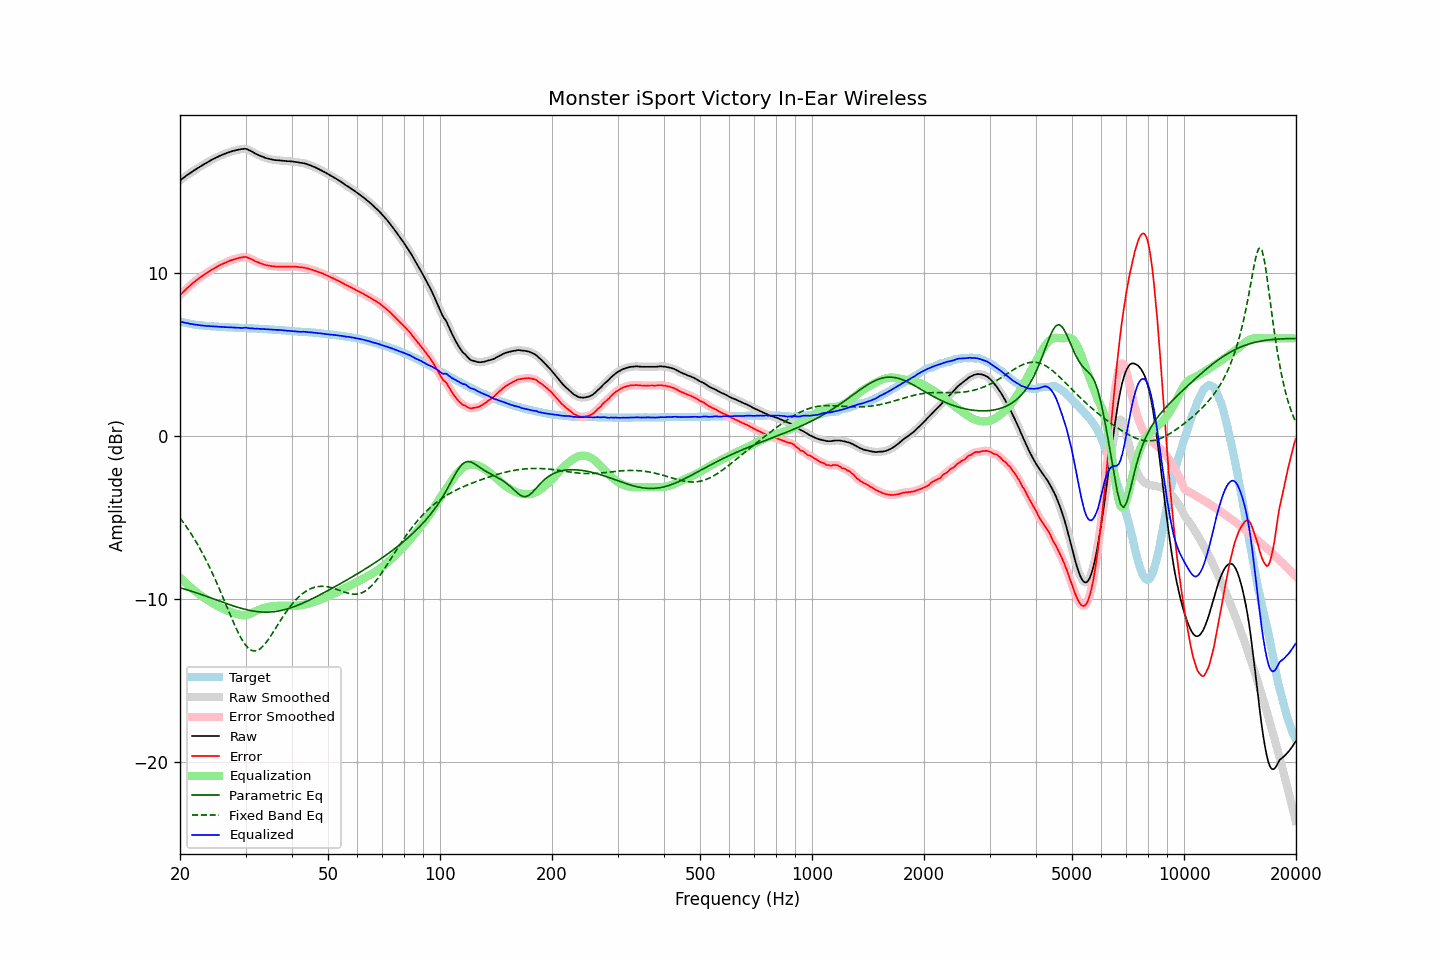

The table this chart was drawn from, first rows:
frequency, raw, error, smoothed, error_smoothed, equalization, parametric_eq, fixed_band_eq, equalized_raw, equalized_smoothed, target
20.00, 15.69, 8.65, 15.69, 8.65, -8.65, -9.29, -5.01, 7.04, 7.03, 7.03
20.20, 15.76, 8.76, 15.76, 8.75, -8.75, -9.32, -5.14, 7.01, 7.01, 7.00
20.40, 15.83, 8.85, 15.83, 8.85, -8.85, -9.35, -5.27, 6.98, 6.98, 6.98
20.61, 15.90, 8.93, 15.90, 8.94, -8.94, -9.38, -5.41, 6.95, 6.96, 6.96
20.81, 15.98, 9.04, 15.97, 9.03, -9.04, -9.41, -5.55, 6.94, 6.94, 6.94
21.02, 16.05, 9.13, 16.04, 9.12, -9.13, -9.44, -5.70, 6.92, 6.92, 6.92
21.23, 16.11, 9.21, 16.11, 9.21, -9.21, -9.47, -5.84, 6.89, 6.90, 6.90
21.44, 16.18, 9.30, 16.18, 9.30, -9.30, -9.50, -5.99, 6.88, 6.88, 6.88
21.66, 16.25, 9.39, 16.24, 9.38, -9.38, -9.53, -6.15, 6.86, 6.86, 6.86
21.87, 16.31, 9.46, 16.31, 9.47, -9.46, -9.56, -6.31, 6.84, 6.85, 6.85
22.09, 16.38, 9.55, 16.38, 9.55, -9.54, -9.59, -6.47, 6.84, 6.83, 6.83
22.31, 16.44, 9.62, 16.44, 9.62, -9.62, -9.63, -6.64, 6.82, 6.82, 6.82
22.54, 16.50, 9.69, 16.50, 9.69, -9.69, -9.66, -6.81, 6.80, 6.81, 6.81
22.76, 16.56, 9.76, 16.56, 9.76, -9.76, -9.69, -6.99, 6.79, 6.79, 6.80
22.99, 16.62, 9.83, 16.62, 9.83, -9.83, -9.73, -7.17, 6.78, 6.78, 6.79
23.22, 16.68, 9.90, 16.67, 9.90, -9.90, -9.76, -7.36, 6.78, 6.77, 6.77
23.45, 16.73, 9.96, 16.73, 9.97, -9.97, -9.80, -7.55, 6.76, 6.76, 6.76
23.69, 16.79, 10.03, 16.79, 10.03, -10.03, -9.83, -7.75, 6.75, 6.76, 6.75
23.92, 16.85, 10.10, 16.84, 10.10, -10.10, -9.87, -7.95, 6.75, 6.75, 6.75
24.16, 16.90, 10.16, 16.90, 10.16, -10.16, -9.90, -8.16, 6.74, 6.74, 6.74
24.40, 16.96, 10.22, 16.96, 10.22, -10.22, -9.94, -8.37, 6.74, 6.74, 6.74
24.65, 17.01, 10.28, 17.01, 10.28, -10.28, -9.98, -8.58, 6.73, 6.73, 6.73
24.89, 17.06, 10.33, 17.06, 10.33, -10.33, -10.01, -8.80, 6.73, 6.73, 6.73
25.14, 17.11, 10.39, 17.11, 10.39, -10.39, -10.05, -9.02, 6.72, 6.72, 6.72
25.39, 17.15, 10.44, 17.15, 10.44, -10.44, -10.08, -9.25, 6.71, 6.71, 6.71
25.65, 17.20, 10.49, 17.20, 10.49, -10.49, -10.12, -9.48, 6.71, 6.70, 6.71
25.91, 17.24, 10.54, 17.24, 10.54, -10.54, -10.16, -9.71, 6.70, 6.70, 6.69
26.16, 17.28, 10.58, 17.28, 10.59, -10.59, -10.19, -9.94, 6.69, 6.69, 6.69
26.43, 17.32, 10.62, 17.32, 10.63, -10.63, -10.23, -10.18, 6.69, 6.69, 6.69
26.69, 17.36, 10.68, 17.36, 10.67, -10.67, -10.26, -10.42, 6.68, 6.68, 6.68
26.96, 17.39, 10.71, 17.39, 10.71, -10.71, -10.30, -10.65, 6.67, 6.68, 6.68
27.23, 17.43, 10.76, 17.43, 10.75, -10.75, -10.33, -10.89, 6.68, 6.67, 6.67
27.50, 17.46, 10.79, 17.46, 10.79, -10.79, -10.36, -11.12, 6.67, 6.67, 6.67
27.77, 17.49, 10.82, 17.49, 10.82, -10.82, -10.40, -11.35, 6.66, 6.66, 6.67
28.05, 17.51, 10.85, 17.51, 10.85, -10.86, -10.43, -11.57, 6.65, 6.65, 6.65
28.33, 17.54, 10.88, 17.54, 10.88, -10.89, -10.46, -11.79, 6.65, 6.65, 6.65
28.62, 17.56, 10.91, 17.56, 10.91, -10.92, -10.49, -12.00, 6.64, 6.64, 6.65
28.90, 17.58, 10.94, 17.58, 10.94, -10.94, -10.52, -12.19, 6.64, 6.64, 6.64
29.19, 17.60, 10.96, 17.60, 10.96, -10.96, -10.55, -12.38, 6.64, 6.64, 6.64
29.48, 17.61, 10.97, 17.61, 10.98, -10.97, -10.58, -12.54, 6.64, 6.64, 6.64
29.78, 17.62, 10.98, 17.62, 10.98, -10.97, -10.60, -12.70, 6.65, 6.65, 6.63
30.08, 17.62, 10.98, 17.61, 10.98, -10.96, -10.63, -12.83, 6.66, 6.65, 6.63
30.38, 17.58, 10.96, 17.58, 10.95, -10.94, -10.65, -12.95, 6.64, 6.64, 6.62
30.68, 17.53, 10.91, 17.54, 10.92, -10.91, -10.67, -13.03, 6.62, 6.63, 6.62
30.99, 17.49, 10.87, 17.49, 10.87, -10.87, -10.69, -13.10, 6.62, 6.61, 6.62
31.30, 17.44, 10.82, 17.43, 10.82, -10.83, -10.71, -13.14, 6.61, 6.61, 6.61
31.61, 17.38, 10.78, 17.38, 10.77, -10.78, -10.73, -13.17, 6.60, 6.60, 6.60
31.93, 17.32, 10.72, 17.33, 10.73, -10.73, -10.74, -13.16, 6.59, 6.59, 6.60
32.24, 17.28, 10.68, 17.27, 10.68, -10.69, -10.75, -13.14, 6.59, 6.59, 6.60
32.57, 17.23, 10.64, 17.23, 10.64, -10.64, -10.76, -13.08, 6.59, 6.58, 6.59
32.89, 17.18, 10.59, 17.18, 10.60, -10.60, -10.77, -13.02, 6.58, 6.58, 6.58
33.22, 17.15, 10.57, 17.14, 10.57, -10.57, -10.78, -12.93, 6.58, 6.58, 6.58
33.55, 17.11, 10.54, 17.11, 10.53, -10.53, -10.78, -12.83, 6.57, 6.57, 6.57
33.89, 17.07, 10.50, 17.07, 10.51, -10.51, -10.78, -12.71, 6.56, 6.56, 6.56
34.23, 17.04, 10.48, 17.04, 10.48, -10.48, -10.78, -12.59, 6.56, 6.56, 6.56
34.57, 17.01, 10.46, 17.01, 10.46, -10.46, -10.78, -12.45, 6.55, 6.55, 6.55
34.92, 16.99, 10.44, 16.99, 10.44, -10.44, -10.78, -12.31, 6.55, 6.55, 6.54
35.27, 16.97, 10.43, 16.97, 10.43, -10.43, -10.77, -12.16, 6.54, 6.54, 6.54
35.62, 16.95, 10.42, 16.95, 10.42, -10.42, -10.76, -12.00, 6.53, 6.53, 6.53
35.97, 16.93, 10.40, 16.93, 10.41, -10.41, -10.75, -11.84, 6.52, 6.52, 6.52
... 635 more rows
